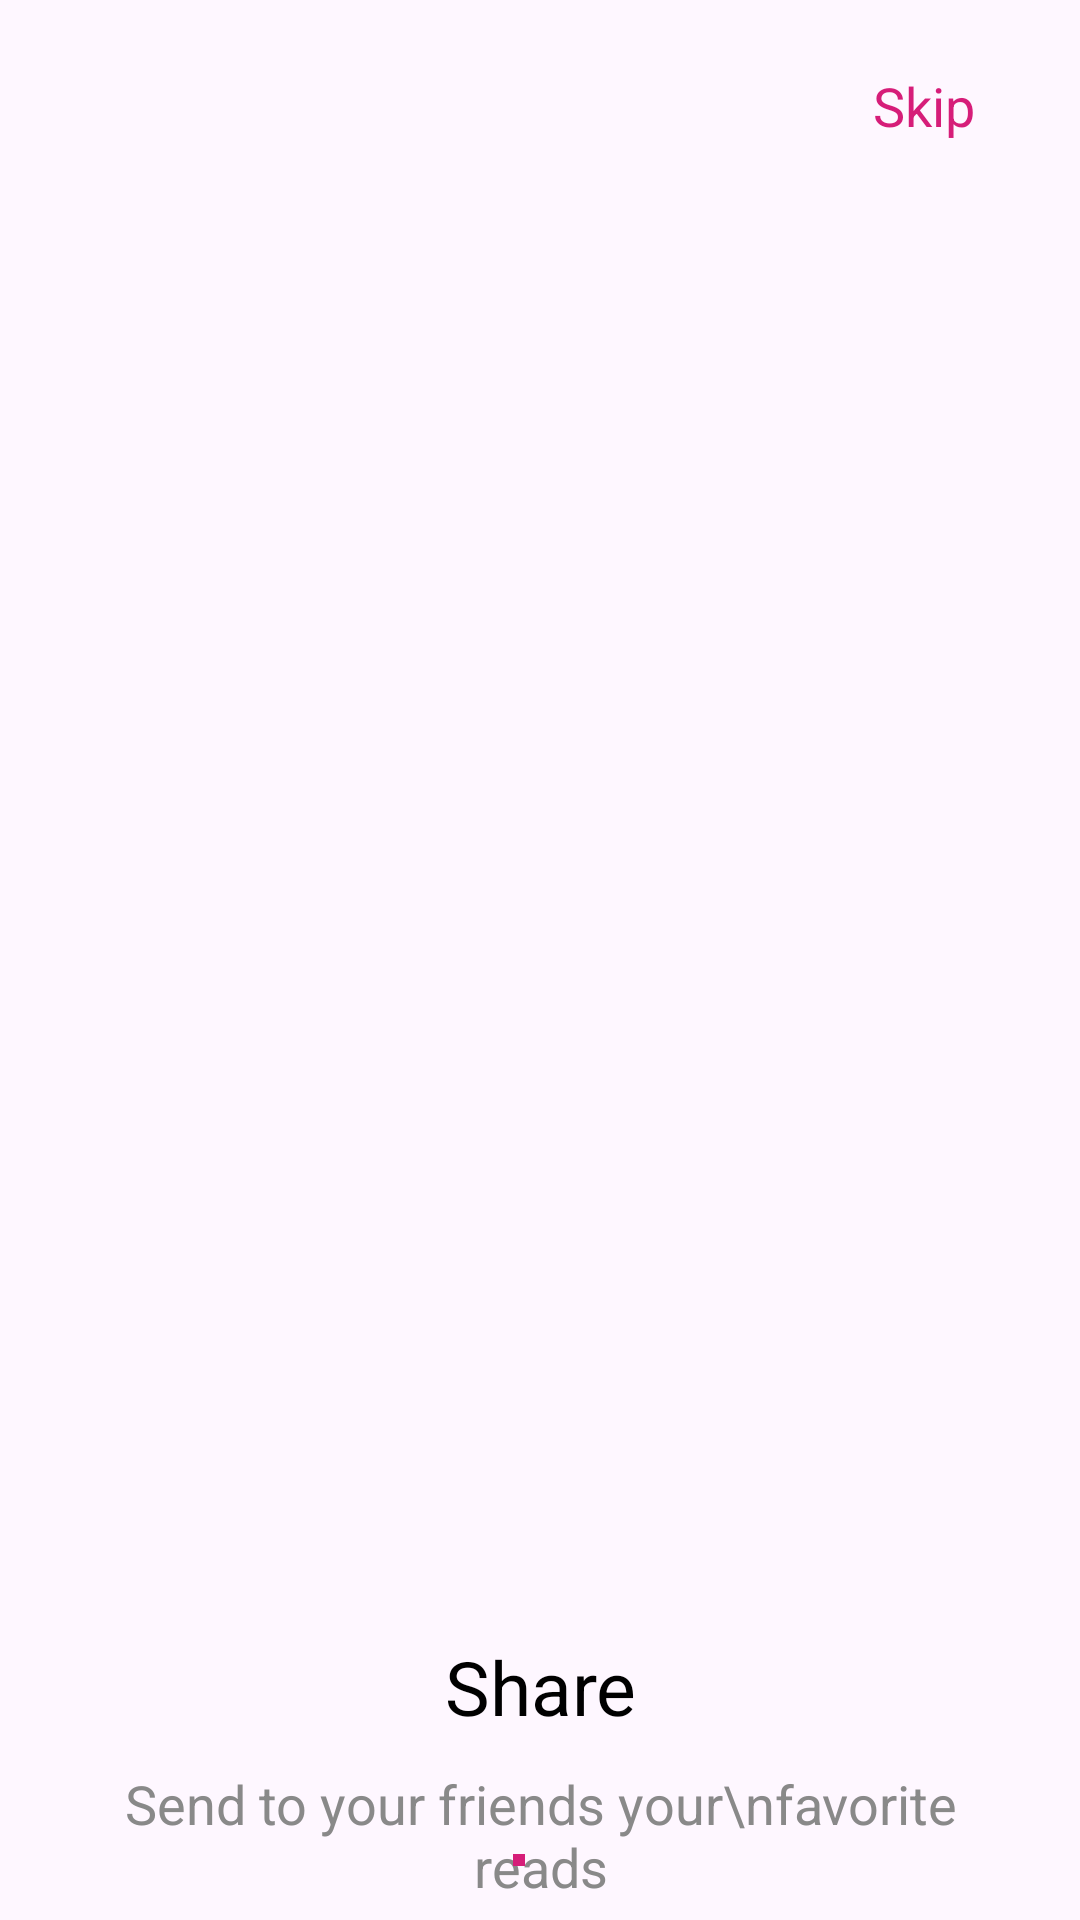

Here is an Android app screen rendered from its layout file. Give the layout XML and the strings, colors and styles it references.
<!-- AndroidManifest.xml: application theme Theme.2032 -->
<!-- res/layout/onboarding_fragment2.xml -->
<?xml version="1.0" encoding="utf-8"?>
<androidx.constraintlayout.widget.ConstraintLayout xmlns:app="http://schemas.android.com/apk/res-auto"
    xmlns:tools="http://schemas.android.com/tools"
    android:layout_width="match_parent"
    android:layout_height="match_parent"
    xmlns:android="http://schemas.android.com/apk/res/android">


    <TextView
        android:id="@+id/skipBtn"
        android:layout_width="wrap_content"
        android:layout_height="wrap_content"
        android:layout_marginTop="17dp"
        android:layout_marginEnd="29dp"
        android:clickable="true"
        android:duplicateParentState="false"
        android:focusable="true"
        android:foreground="?android:attr/selectableItemBackground"
        android:padding="6dp"
        android:text="Skip"
        android:textColor="#D61D79"
        android:textSize="18sp"
        app:layout_constraintEnd_toEndOf="parent"
        app:layout_constraintTop_toTopOf="parent" />

    <ImageView
        android:id="@+id/imageView"
        android:layout_width="match_parent"
        android:layout_height="258dp"
        android:layout_marginHorizontal="18dp"
        android:layout_marginStart="34dp"
        android:layout_marginTop="143dp"
        android:layout_marginEnd="34dp"
        android:scaleType="fitCenter"
        app:layout_constraintEnd_toEndOf="parent"
        app:layout_constraintStart_toStartOf="parent"
        app:layout_constraintTop_toBottomOf="@+id/skipBtn"
        app:srcCompat="@drawable/onboarding_2" />

    <LinearLayout
        android:layout_width="0dp"
        android:layout_height="wrap_content"
        android:layout_marginStart="34dp"
        android:layout_marginTop="91dp"
        android:layout_marginEnd="34dp"
        android:orientation="vertical"
        app:layout_constraintEnd_toEndOf="parent"
        app:layout_constraintStart_toStartOf="parent"
        app:layout_constraintTop_toBottomOf="@+id/imageView">

        <TextView
            android:id="@+id/textView2"
            android:layout_width="match_parent"
            android:layout_height="wrap_content"
            android:layout_marginBottom="10dp"
            android:gravity="center"
            android:text="Share"
            android:textColor="@color/black"
            android:textSize="25sp" />

        <TextView
            android:id="@+id/descriptionTV"
            android:layout_width="match_parent"
            android:layout_height="wrap_content"
            android:gravity="center"
            android:text="Send to your friends your\nfavorite reads"
            android:textColor="#898989"
            android:textSize="18sp" />
    </LinearLayout>

    <LinearLayout
        android:layout_width="wrap_content"
        android:layout_height="wrap_content"
        android:layout_marginBottom="18dp"
        android:orientation="horizontal"
        app:layout_constraintBottom_toBottomOf="parent"
        app:layout_constraintEnd_toEndOf="parent"
        app:layout_constraintStart_toStartOf="parent">

        <ImageView
            android:id="@+id/dot1IV"
            android:layout_width="4dp"
            android:layout_height="4dp"
            android:layout_weight="1"
            app:srcCompat="@drawable/unselected_dot" />

        <ImageView
            android:id="@+id/dot2IV"
            android:layout_width="4dp"
            android:layout_height="4dp"
            android:layout_marginHorizontal="10dp"
            android:layout_weight="1"
            app:srcCompat="@drawable/selected_dot" />

        <ImageView
            android:id="@+id/dot3IV"
            android:layout_width="4dp"
            android:layout_height="4dp"
            app:srcCompat="@drawable/unselected_dot" />

        <ImageView
            android:id="@+id/dot4IV"
            android:layout_width="4dp"
            android:layout_height="4dp"
            android:layout_marginStart="10dp"
            app:srcCompat="@drawable/unselected_dot" />
    </LinearLayout>

</androidx.constraintlayout.widget.ConstraintLayout>
<!-- resources referenced by this layout -->
<resources>
  <!-- drawable selected_dot (drawable) -->
  <?xml version="1.0" encoding="utf-8"?>
  <layer-list
      xmlns:android="http://schemas.android.com/apk/res/android">
      <item>
          <shape
              android:innerRadius="0dp"
              android:shape="ring"
              android:thickness="5dp"
              android:useLevel="false">
              <solid android:color="#D61D79"/>
          </shape>
      </item>
  </layer-list>
  <style name="Theme.2032" parent="Base.Theme.2032" />
  <style name="Base.Theme.2032" parent="Theme.Material3.DayNight.NoActionBar">
          
          
      </style>
  <!-- not gathered from this repository: default colours our renderer supplied (Android Studio template values) -->
  <color name="black">#FF000000</color>
</resources>
